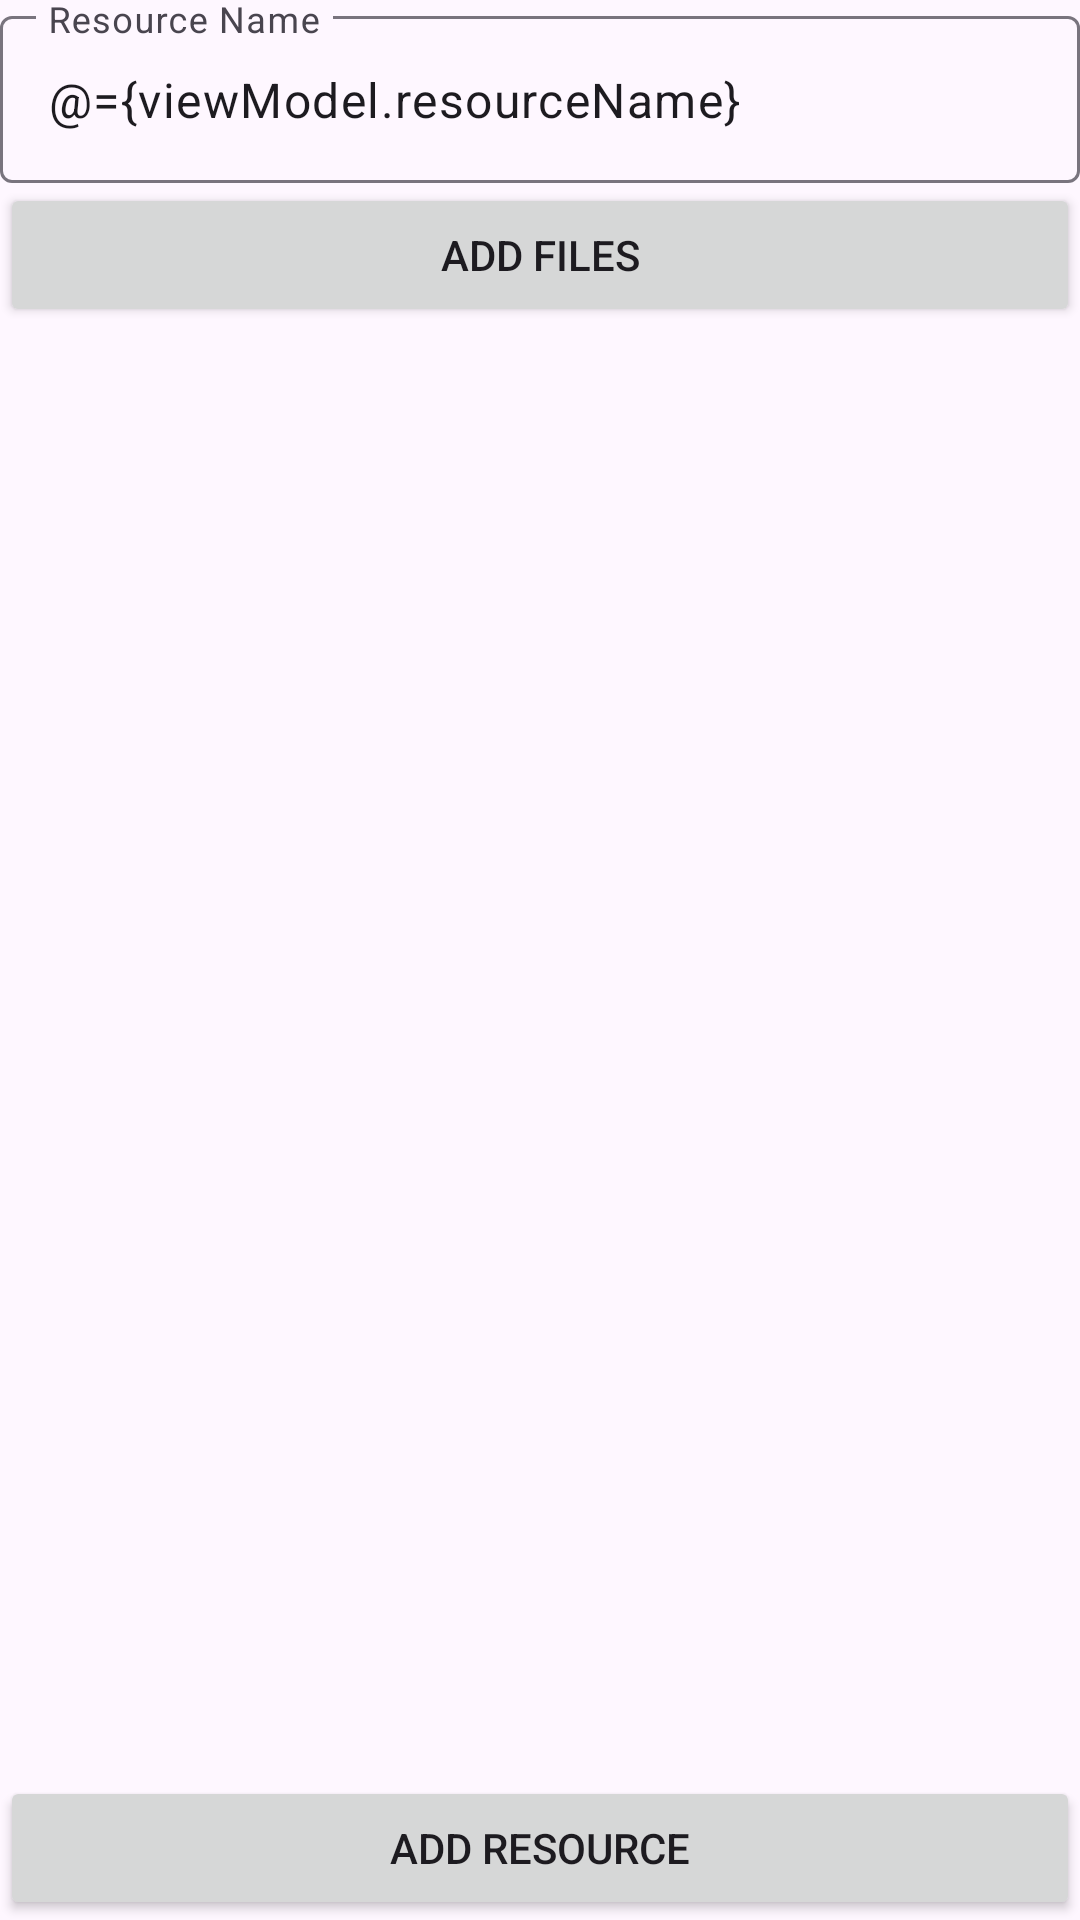

Here is an Android app screen rendered from its layout file. Give the layout XML and the strings, colors and styles it references.
<!-- AndroidManifest.xml: application theme Theme.EduConnectV2 -->
<!-- res/layout/fragment_add_resource.xml -->
<?xml version="1.0" encoding="utf-8"?>
<layout xmlns:android="http://schemas.android.com/apk/res/android"
    xmlns:tools="http://schemas.android.com/tools">
    <data>
        <variable
            name="viewModel"
            type="com.denproj.educonnectv2.viewModel.ResourceViewModel" />
    </data>
    <LinearLayout
        android:layout_width="match_parent"
        android:layout_height="match_parent"
        android:orientation="vertical"
        tools:context=".ui.dashboard.resources.AddResourceFragment" >

        <com.google.android.material.textfield.TextInputLayout
            android:layout_width="match_parent"
            android:layout_height="wrap_content">

            <com.google.android.material.textfield.TextInputEditText
                android:layout_width="match_parent"
                android:layout_height="wrap_content"
                android:hint="Resource Name"
                android:text="@={viewModel.resourceName}"/>

        </com.google.android.material.textfield.TextInputLayout>

        <Button
            android:id="@+id/addFileToResourceAction"
            android:layout_width="match_parent"
            android:layout_height="wrap_content"
            android:text="Add Files" />

        <LinearLayout
            android:layout_width="match_parent"
            android:layout_height="wrap_content"
            android:layout_weight="1"
            android:orientation="vertical">

            <androidx.recyclerview.widget.RecyclerView
                android:id="@+id/filesListRcv"
                android:layout_width="match_parent"
                android:layout_height="match_parent" />
        </LinearLayout>

        <Button
            android:id="@+id/addResourceAction"
            android:layout_width="match_parent"
            android:layout_height="wrap_content"
            android:text="Add Resource" />

    </LinearLayout>
</layout>
<!-- resources referenced by this layout -->
<resources>
  <style name="Theme.EduConnectV2" parent="Base.Theme.EduConnectV2" />
  <style name="Base.Theme.EduConnectV2" parent="Theme.Material3.DayNight.NoActionBar">
          
          
      </style>
</resources>
